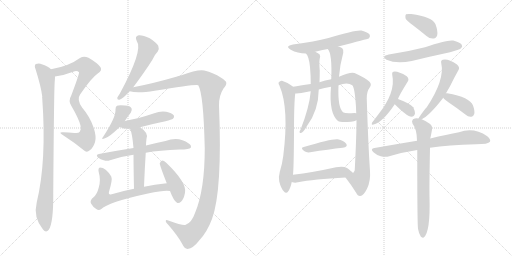
t = 0.00 s
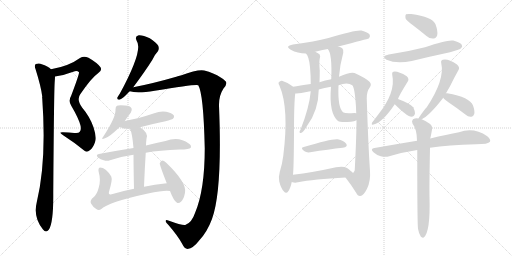
t = 3.70 s
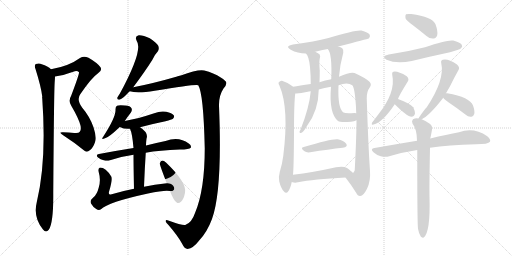
t = 7.40 s
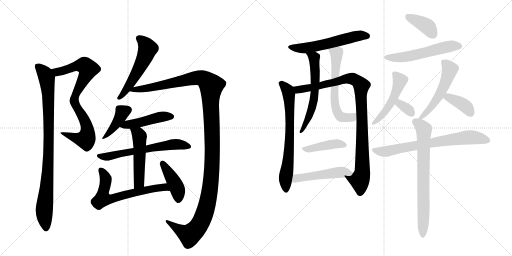
t = 11.10 s
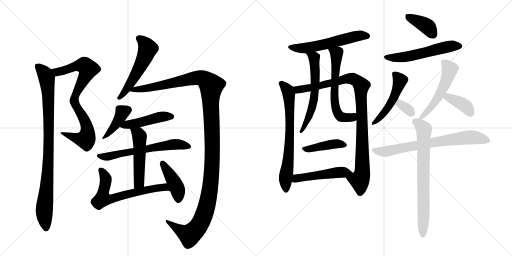
t = 14.80 s
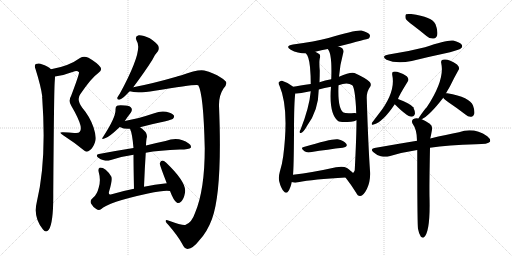
t = 18.50 s

The animated SVG that drew these frames (rendered in a browser with its animation timeline set to each time). Animation: 25 CSS @keyframes rules; one cycle of 18.50 s.

<svg version="1.1" viewBox="0 0 2048 1024" xmlns="http://www.w3.org/2000/svg">
  <g stroke="lightgray" stroke-dasharray="1,1" stroke-width="1" transform="scale(4, 4)">
    <line x1="0" y1="0" x2="256" y2="256"></line>
    <line x1="256" y1="0" x2="0" y2="256"></line>
    <line x1="128" y1="0" x2="128" y2="256"></line>
    <line x1="0" y1="128" x2="256" y2="128"></line>
    <line x1="256" y1="0" x2="512" y2="256"></line>
    <line x1="512" y1="0" x2="256" y2="256"></line>
    <line x1="384" y1="0" x2="384" y2="256"></line>
    <line x1="256" y1="128" x2="512" y2="128"></line>
  </g>
<g transform="scale(1, -1) translate(0, -850)">
   <style type="text/css">
    @keyframes keyframes0 {
      from {
       stroke: black;
       stroke-dashoffset: 801;
       stroke-width: 128;
       }
       72% {
       animation-timing-function: step-end;
       stroke: black;
       stroke-dashoffset: 0;
       stroke-width: 128;
       }
       to {
       stroke: black;
       stroke-width: 1024;
       }
       }
       #make-me-a-hanzi-animation-0 {
         animation: keyframes0 0.901855s both;
         animation-delay: 0.000000s;
         animation-timing-function: linear;
       }
    @keyframes keyframes1 {
      from {
       stroke: black;
       stroke-dashoffset: 918;
       stroke-width: 128;
       }
       75% {
       animation-timing-function: step-end;
       stroke: black;
       stroke-dashoffset: 0;
       stroke-width: 128;
       }
       to {
       stroke: black;
       stroke-width: 1024;
       }
       }
       #make-me-a-hanzi-animation-1 {
         animation: keyframes1 0.997070s both;
         animation-delay: 0.901855s;
         animation-timing-function: linear;
       }
    @keyframes keyframes2 {
      from {
       stroke: black;
       stroke-dashoffset: 539;
       stroke-width: 128;
       }
       64% {
       animation-timing-function: step-end;
       stroke: black;
       stroke-dashoffset: 0;
       stroke-width: 128;
       }
       to {
       stroke: black;
       stroke-width: 1024;
       }
       }
       #make-me-a-hanzi-animation-2 {
         animation: keyframes2 0.688639s both;
         animation-delay: 1.898926s;
         animation-timing-function: linear;
       }
    @keyframes keyframes3 {
      from {
       stroke: black;
       stroke-dashoffset: 1320;
       stroke-width: 128;
       }
       81% {
       animation-timing-function: step-end;
       stroke: black;
       stroke-dashoffset: 0;
       stroke-width: 128;
       }
       to {
       stroke: black;
       stroke-width: 1024;
       }
       }
       #make-me-a-hanzi-animation-3 {
         animation: keyframes3 1.324219s both;
         animation-delay: 2.587565s;
         animation-timing-function: linear;
       }
    @keyframes keyframes4 {
      from {
       stroke: black;
       stroke-dashoffset: 400;
       stroke-width: 128;
       }
       57% {
       animation-timing-function: step-end;
       stroke: black;
       stroke-dashoffset: 0;
       stroke-width: 128;
       }
       to {
       stroke: black;
       stroke-width: 1024;
       }
       }
       #make-me-a-hanzi-animation-4 {
         animation: keyframes4 0.575521s both;
         animation-delay: 3.911784s;
         animation-timing-function: linear;
       }
    @keyframes keyframes5 {
      from {
       stroke: black;
       stroke-dashoffset: 458;
       stroke-width: 128;
       }
       60% {
       animation-timing-function: step-end;
       stroke: black;
       stroke-dashoffset: 0;
       stroke-width: 128;
       }
       to {
       stroke: black;
       stroke-width: 1024;
       }
       }
       #make-me-a-hanzi-animation-5 {
         animation: keyframes5 0.622721s both;
         animation-delay: 4.487305s;
         animation-timing-function: linear;
       }
    @keyframes keyframes6 {
      from {
       stroke: black;
       stroke-dashoffset: 615;
       stroke-width: 128;
       }
       67% {
       animation-timing-function: step-end;
       stroke: black;
       stroke-dashoffset: 0;
       stroke-width: 128;
       }
       to {
       stroke: black;
       stroke-width: 1024;
       }
       }
       #make-me-a-hanzi-animation-6 {
         animation: keyframes6 0.750488s both;
         animation-delay: 5.110026s;
         animation-timing-function: linear;
       }
    @keyframes keyframes7 {
      from {
       stroke: black;
       stroke-dashoffset: 504;
       stroke-width: 128;
       }
       62% {
       animation-timing-function: step-end;
       stroke: black;
       stroke-dashoffset: 0;
       stroke-width: 128;
       }
       to {
       stroke: black;
       stroke-width: 1024;
       }
       }
       #make-me-a-hanzi-animation-7 {
         animation: keyframes7 0.660156s both;
         animation-delay: 5.860514s;
         animation-timing-function: linear;
       }
    @keyframes keyframes8 {
      from {
       stroke: black;
       stroke-dashoffset: 644;
       stroke-width: 128;
       }
       68% {
       animation-timing-function: step-end;
       stroke: black;
       stroke-dashoffset: 0;
       stroke-width: 128;
       }
       to {
       stroke: black;
       stroke-width: 1024;
       }
       }
       #make-me-a-hanzi-animation-8 {
         animation: keyframes8 0.774089s both;
         animation-delay: 6.520671s;
         animation-timing-function: linear;
       }
    @keyframes keyframes9 {
      from {
       stroke: black;
       stroke-dashoffset: 418;
       stroke-width: 128;
       }
       58% {
       animation-timing-function: step-end;
       stroke: black;
       stroke-dashoffset: 0;
       stroke-width: 128;
       }
       to {
       stroke: black;
       stroke-width: 1024;
       }
       }
       #make-me-a-hanzi-animation-9 {
         animation: keyframes9 0.590169s both;
         animation-delay: 7.294759s;
         animation-timing-function: linear;
       }
    @keyframes keyframes10 {
      from {
       stroke: black;
       stroke-dashoffset: 568;
       stroke-width: 128;
       }
       65% {
       animation-timing-function: step-end;
       stroke: black;
       stroke-dashoffset: 0;
       stroke-width: 128;
       }
       to {
       stroke: black;
       stroke-width: 1024;
       }
       }
       #make-me-a-hanzi-animation-10 {
         animation: keyframes10 0.712240s both;
         animation-delay: 7.884928s;
         animation-timing-function: linear;
       }
    @keyframes keyframes11 {
      from {
       stroke: black;
       stroke-dashoffset: 695;
       stroke-width: 128;
       }
       69% {
       animation-timing-function: step-end;
       stroke: black;
       stroke-dashoffset: 0;
       stroke-width: 128;
       }
       to {
       stroke: black;
       stroke-width: 1024;
       }
       }
       #make-me-a-hanzi-animation-11 {
         animation: keyframes11 0.815592s both;
         animation-delay: 8.597168s;
         animation-timing-function: linear;
       }
    @keyframes keyframes12 {
      from {
       stroke: black;
       stroke-dashoffset: 969;
       stroke-width: 128;
       }
       76% {
       animation-timing-function: step-end;
       stroke: black;
       stroke-dashoffset: 0;
       stroke-width: 128;
       }
       to {
       stroke: black;
       stroke-width: 1024;
       }
       }
       #make-me-a-hanzi-animation-12 {
         animation: keyframes12 1.038574s both;
         animation-delay: 9.412760s;
         animation-timing-function: linear;
       }
    @keyframes keyframes13 {
      from {
       stroke: black;
       stroke-dashoffset: 592;
       stroke-width: 128;
       }
       66% {
       animation-timing-function: step-end;
       stroke: black;
       stroke-dashoffset: 0;
       stroke-width: 128;
       }
       to {
       stroke: black;
       stroke-width: 1024;
       }
       }
       #make-me-a-hanzi-animation-13 {
         animation: keyframes13 0.731771s both;
         animation-delay: 10.451335s;
         animation-timing-function: linear;
       }
    @keyframes keyframes14 {
      from {
       stroke: black;
       stroke-dashoffset: 609;
       stroke-width: 128;
       }
       66% {
       animation-timing-function: step-end;
       stroke: black;
       stroke-dashoffset: 0;
       stroke-width: 128;
       }
       to {
       stroke: black;
       stroke-width: 1024;
       }
       }
       #make-me-a-hanzi-animation-14 {
         animation: keyframes14 0.745605s both;
         animation-delay: 11.183105s;
         animation-timing-function: linear;
       }
    @keyframes keyframes15 {
      from {
       stroke: black;
       stroke-dashoffset: 417;
       stroke-width: 128;
       }
       58% {
       animation-timing-function: step-end;
       stroke: black;
       stroke-dashoffset: 0;
       stroke-width: 128;
       }
       to {
       stroke: black;
       stroke-width: 1024;
       }
       }
       #make-me-a-hanzi-animation-15 {
         animation: keyframes15 0.589355s both;
         animation-delay: 11.928711s;
         animation-timing-function: linear;
       }
    @keyframes keyframes16 {
      from {
       stroke: black;
       stroke-dashoffset: 493;
       stroke-width: 128;
       }
       62% {
       animation-timing-function: step-end;
       stroke: black;
       stroke-dashoffset: 0;
       stroke-width: 128;
       }
       to {
       stroke: black;
       stroke-width: 1024;
       }
       }
       #make-me-a-hanzi-animation-16 {
         animation: keyframes16 0.651204s both;
         animation-delay: 12.518066s;
         animation-timing-function: linear;
       }
    @keyframes keyframes17 {
      from {
       stroke: black;
       stroke-dashoffset: 385;
       stroke-width: 128;
       }
       56% {
       animation-timing-function: step-end;
       stroke: black;
       stroke-dashoffset: 0;
       stroke-width: 128;
       }
       to {
       stroke: black;
       stroke-width: 1024;
       }
       }
       #make-me-a-hanzi-animation-17 {
         animation: keyframes17 0.563314s both;
         animation-delay: 13.169271s;
         animation-timing-function: linear;
       }
    @keyframes keyframes18 {
      from {
       stroke: black;
       stroke-dashoffset: 549;
       stroke-width: 128;
       }
       64% {
       animation-timing-function: step-end;
       stroke: black;
       stroke-dashoffset: 0;
       stroke-width: 128;
       }
       to {
       stroke: black;
       stroke-width: 1024;
       }
       }
       #make-me-a-hanzi-animation-18 {
         animation: keyframes18 0.696777s both;
         animation-delay: 13.732585s;
         animation-timing-function: linear;
       }
    @keyframes keyframes19 {
      from {
       stroke: black;
       stroke-dashoffset: 490;
       stroke-width: 128;
       }
       61% {
       animation-timing-function: step-end;
       stroke: black;
       stroke-dashoffset: 0;
       stroke-width: 128;
       }
       to {
       stroke: black;
       stroke-width: 1024;
       }
       }
       #make-me-a-hanzi-animation-19 {
         animation: keyframes19 0.648763s both;
         animation-delay: 14.429362s;
         animation-timing-function: linear;
       }
    @keyframes keyframes20 {
      from {
       stroke: black;
       stroke-dashoffset: 325;
       stroke-width: 128;
       }
       51% {
       animation-timing-function: step-end;
       stroke: black;
       stroke-dashoffset: 0;
       stroke-width: 128;
       }
       to {
       stroke: black;
       stroke-width: 1024;
       }
       }
       #make-me-a-hanzi-animation-20 {
         animation: keyframes20 0.514486s both;
         animation-delay: 15.078125s;
         animation-timing-function: linear;
       }
    @keyframes keyframes21 {
      from {
       stroke: black;
       stroke-dashoffset: 524;
       stroke-width: 128;
       }
       63% {
       animation-timing-function: step-end;
       stroke: black;
       stroke-dashoffset: 0;
       stroke-width: 128;
       }
       to {
       stroke: black;
       stroke-width: 1024;
       }
       }
       #make-me-a-hanzi-animation-21 {
         animation: keyframes21 0.676432s both;
         animation-delay: 15.592611s;
         animation-timing-function: linear;
       }
    @keyframes keyframes22 {
      from {
       stroke: black;
       stroke-dashoffset: 377;
       stroke-width: 128;
       }
       55% {
       animation-timing-function: step-end;
       stroke: black;
       stroke-dashoffset: 0;
       stroke-width: 128;
       }
       to {
       stroke: black;
       stroke-width: 1024;
       }
       }
       #make-me-a-hanzi-animation-22 {
         animation: keyframes22 0.556803s both;
         animation-delay: 16.269043s;
         animation-timing-function: linear;
       }
    @keyframes keyframes23 {
      from {
       stroke: black;
       stroke-dashoffset: 719;
       stroke-width: 128;
       }
       70% {
       animation-timing-function: step-end;
       stroke: black;
       stroke-dashoffset: 0;
       stroke-width: 128;
       }
       to {
       stroke: black;
       stroke-width: 1024;
       }
       }
       #make-me-a-hanzi-animation-23 {
         animation: keyframes23 0.835124s both;
         animation-delay: 16.825846s;
         animation-timing-function: linear;
       }
    @keyframes keyframes24 {
      from {
       stroke: black;
       stroke-dashoffset: 727;
       stroke-width: 128;
       }
       70% {
       animation-timing-function: step-end;
       stroke: black;
       stroke-dashoffset: 0;
       stroke-width: 128;
       }
       to {
       stroke: black;
       stroke-width: 1024;
       }
       }
       #make-me-a-hanzi-animation-24 {
         animation: keyframes24 0.841634s both;
         animation-delay: 17.660970s;
         animation-timing-function: linear;
       }
</style>
<path d="M 220 544 Q 254 548 293 563 Q 308 570 316 561 Q 319 558 285 468 Q 272 446 285 427 Q 315 376 322 348 Q 326 332 319 323 Q 315 316 297 318 Q 275 321 252 321 Q 230 322 254 308 Q 296 281 334 250 Q 347 237 359 249 Q 372 258 380 281 Q 387 302 374 341 Q 359 384 329 419 Q 305 452 321 473 Q 367 540 391 556 Q 410 568 402 581 Q 389 599 354 619 Q 335 628 320 618 Q 275 585 204 573 C 175 567 190 539 220 544 Z" fill="lightgray"></path> 
<path d="M 204 573 Q 192 585 167 593 Q 157 599 143 594 Q 136 588 142 574 Q 164 504 169 464 Q 168 461 169 456 Q 187 206 147 41 Q 132 -19 172 -68 Q 184 -83 195 -69 Q 214 -42 213 77 Q 216 497 219 525 Q 220 537 220 544 C 221 561 221 561 204 573 Z" fill="lightgray"></path> 
<path d="M 533 501 Q 582 567 609 610 Q 619 632 631 644 Q 638 654 633 667 Q 627 679 599 697 Q 572 710 555 709 Q 537 705 547 686 Q 574 650 479 475 Q 472 465 469 459 Q 468 449 480 452 Q 490 455 512 478 Q 515 482 519 485 L 533 501 Z" fill="lightgray"></path> 
<path d="M 519 485 Q 549 476 619 487 Q 787 515 793 509 Q 814 476 819 257 Q 819 89 780 -2 Q 767 -41 741 -50 Q 731 -53 673 -32 Q 663 -28 663 -34 Q 662 -38 673 -49 Q 712 -94 729 -126 Q 738 -145 750 -146 Q 774 -142 795 -114 Q 828 -80 848 -26 Q 890 88 876 427 Q 875 467 894 496 Q 907 511 905 520 Q 904 527 883 540 Q 855 559 817 568 Q 793 574 723 548 Q 714 547 705 543 Q 612 516 533 501 C 504 495 489 489 519 485 Z" fill="lightgray"></path> 
<path d="M 499 366 Q 511 384 523 399 Q 530 409 526 417 Q 522 427 500 428 Q 476 431 468 427 Q 462 424 462 413 Q 465 383 414 305 Q 401 289 420 297 Q 435 300 479 342 L 499 366 Z" fill="lightgray"></path> 
<path d="M 560 341 Q 608 354 662 365 Q 687 372 692 375 Q 699 382 695 389 Q 688 398 665 403 Q 641 407 617 397 Q 587 387 555 378 L 499 366 C 470 360 451 354 479 342 Q 498 333 520 335 L 560 341 Z" fill="lightgray"></path> 
<path d="M 583 239 Q 638 249 719 252 Q 758 252 763 259 Q 767 268 755 276 Q 715 306 662 286 Q 628 280 584 268 L 534 258 Q 470 248 396 234 Q 381 231 392 220 Q 402 211 415 209 Q 428 205 440 209 Q 483 224 534 231 L 583 239 Z" fill="lightgray"></path> 
<path d="M 576 103 Q 579 178 583 239 L 584 268 Q 584 281 586 295 Q 595 319 560 341 C 535 358 509 363 520 335 Q 529 317 534 258 L 534 231 Q 534 183 536 95 C 537 65 575 73 576 103 Z" fill="lightgray"></path> 
<path d="M 667 117 Q 618 113 576 103 L 536 95 Q 485 85 443 72 Q 433 71 436 83 Q 451 132 445 144 Q 423 180 400 180 Q 391 177 395 161 Q 404 130 395 100 Q 388 72 374 61 Q 358 48 364 36 Q 371 23 385 14 Q 395 7 404 13 Q 431 41 592 76 Q 661 91 680 86 C 710 83 697 120 667 117 Z" fill="lightgray"></path> 
<path d="M 680 86 Q 695 46 708 39 Q 715 35 725 44 Q 735 53 740 79 Q 749 118 665 199 Q 655 208 649 208 Q 643 207 639 197 Q 638 191 667 117 L 680 86 Z" fill="lightgray"></path> 
<path d="M 1353 664 Q 1470 694 1475 696 Q 1482 703 1479 711 Q 1472 721 1446 728 Q 1425 732 1314 698 Q 1259 683 1172 672 Q 1138 666 1163 651 Q 1190 636 1224 636 L 1261 643 Q 1285 649 1311 654 L 1353 664 Z" fill="lightgray"></path> 
<path d="M 1172 503 Q 1171 504 1170 505 Q 1151 520 1128 527 Q 1121 528 1115 521 Q 1112 517 1118 507 Q 1157 417 1133 226 Q 1129 195 1119 162 Q 1113 140 1117 124 Q 1124 96 1135 85 Q 1145 73 1153 85 Q 1162 97 1167 122 L 1172 151 Q 1175 176 1176 316 Q 1176 439 1181 476 C 1183 495 1183 495 1172 503 Z" fill="lightgray"></path> 
<path d="M 1382 140 Q 1406 109 1424 80 Q 1431 65 1441 66 Q 1454 67 1468 95 Q 1483 126 1480 167 Q 1473 267 1467 456 Q 1466 483 1480 502 Q 1487 512 1479 522 Q 1463 538 1418 558 Q 1403 564 1356 543 L 1325 533 Q 1300 529 1278 521 L 1243 514 Q 1197 507 1172 503 C 1142 498 1151 474 1181 476 Q 1199 475 1231 483 Q 1235 484 1243 485 L 1275 492 Q 1297 498 1324 503 L 1354 509 Q 1390 524 1409 509 Q 1419 500 1424 422 Q 1424 410 1425 397 L 1426 369 Q 1426 309 1419 169 Q 1416 160 1412 158 C 1402 130 1366 162 1382 140 Z" fill="lightgray"></path> 
<path d="M 1224 636 Q 1236 624 1240 582 Q 1243 548 1243 514 L 1243 485 Q 1237 419 1202 331 Q 1199 327 1198 323 Q 1198 316 1204 318 Q 1214 321 1229 348 Q 1274 409 1275 492 L 1278 521 Q 1279 545 1279 568 Q 1276 601 1279 616 Q 1283 626 1278 633 Q 1271 639 1261 643 C 1234 656 1207 661 1224 636 Z" fill="lightgray"></path> 
<path d="M 1356 543 Q 1359 588 1373 639 Q 1376 649 1369 657 Q 1363 661 1353 664 C 1325 675 1295 680 1311 654 Q 1329 636 1325 533 L 1324 503 Q 1315 397 1352 366 Q 1362 359 1404 363 Q 1417 364 1426 369 C 1454 380 1455 395 1425 397 Q 1421 398 1418 398 Q 1382 395 1374 400 Q 1350 416 1354 509 L 1356 543 Z" fill="lightgray"></path> 
<path d="M 1215 262 Q 1199 259 1218 245 Q 1225 239 1241 241 Q 1316 253 1371 259 Q 1393 263 1385 275 Q 1375 288 1351 293 Q 1327 296 1215 262 Z" fill="lightgray"></path> 
<path d="M 1167 122 Q 1168 122 1170 121 Q 1180 118 1192 121 Q 1253 133 1382 140 C 1412 142 1428 143 1412 158 Q 1406 165 1388 178 Q 1373 187 1344 181 Q 1250 160 1172 151 C 1142 147 1138 130 1167 122 Z" fill="lightgray"></path> 
<path d="M 1653 748 Q 1678 729 1706 706 Q 1719 694 1735 696 Q 1745 697 1749 710 Q 1752 725 1742 753 Q 1729 783 1645 794 Q 1629 795 1624 793 Q 1620 789 1622 777 Q 1626 767 1653 748 Z" fill="lightgray"></path> 
<path d="M 1555 632 Q 1522 626 1546 611 Q 1586 593 1647 606 Q 1720 624 1800 641 Q 1837 651 1843 656 Q 1852 663 1847 671 Q 1840 681 1813 688 Q 1789 692 1700 661 Q 1625 642 1555 632 Z" fill="lightgray"></path> 
<path d="M 1592 454 Q 1595 466 1631 524 Q 1638 534 1627 545 Q 1590 567 1574 563 Q 1567 562 1569 550 Q 1584 481 1513 392 Q 1497 371 1488 359 Q 1484 347 1494 352 Q 1531 361 1579 433 L 1592 454 Z" fill="lightgray"></path> 
<path d="M 1579 433 Q 1628 384 1646 383 Q 1656 383 1660 396 Q 1660 406 1653 421 Q 1641 436 1592 454 C 1564 464 1558 454 1579 433 Z" fill="lightgray"></path> 
<path d="M 1687 373 Q 1718 388 1773 459 L 1784 477 Q 1791 490 1799 503 Q 1817 540 1834 570 Q 1841 580 1828 592 Q 1792 617 1771 611 Q 1762 608 1765 597 Q 1780 531 1707 421 Q 1697 411 1676 380 Q 1675 379 1674 376 C 1665 360 1665 360 1687 373 Z" fill="lightgray"></path> 
<path d="M 1773 459 Q 1777 452 1795 440 Q 1828 418 1863 391 Q 1873 381 1886 383 Q 1893 384 1897 394 Q 1900 406 1892 428 Q 1880 461 1789 477 Q 1786 478 1784 477 C 1760 477 1760 477 1773 459 Z" fill="lightgray"></path> 
<path d="M 1720 259 Q 1792 271 1904 273 Q 1953 273 1960 283 Q 1964 293 1949 305 Q 1895 342 1836 321 Q 1788 312 1721 296 L 1668 287 Q 1589 274 1498 258 Q 1479 255 1494 241 Q 1507 229 1523 225 Q 1542 221 1557 225 Q 1609 241 1669 250 L 1720 259 Z" fill="lightgray"></path> 
<path d="M 1672 -65 Q 1676 -87 1683 -96 Q 1687 -102 1695 -100 Q 1722 -79 1718 63 Q 1717 105 1720 259 L 1721 296 Q 1724 308 1728 331 Q 1731 347 1719 355 Q 1700 368 1687 373 L 1674 376 Q 1664 380 1652 373 Q 1645 366 1650 356 Q 1668 332 1668 287 L 1669 250 Q 1669 -44 1672 -65 Z" fill="lightgray"></path> 
      <clipPath id="make-me-a-hanzi-clip-0">
      <path d="M 220 544 Q 254 548 293 563 Q 308 570 316 561 Q 319 558 285 468 Q 272 446 285 427 Q 315 376 322 348 Q 326 332 319 323 Q 315 316 297 318 Q 275 321 252 321 Q 230 322 254 308 Q 296 281 334 250 Q 347 237 359 249 Q 372 258 380 281 Q 387 302 374 341 Q 359 384 329 419 Q 305 452 321 473 Q 367 540 391 556 Q 410 568 402 581 Q 389 599 354 619 Q 335 628 320 618 Q 275 585 204 573 C 175 567 190 539 220 544 Z" fill="lightgray"></path>
      </clipPath>
      <path clip-path="url(#make-me-a-hanzi-clip-0)" d="M 213 572 L 222 564 L 238 563 L 331 589 L 353 574 L 302 475 L 297 447 L 345 353 L 350 324 L 346 299 L 340 292 L 322 293 L 259 315 " fill="none" id="make-me-a-hanzi-animation-0" stroke-dasharray="673 1346" stroke-linecap="round"></path>

      <clipPath id="make-me-a-hanzi-clip-1">
      <path d="M 204 573 Q 192 585 167 593 Q 157 599 143 594 Q 136 588 142 574 Q 164 504 169 464 Q 168 461 169 456 Q 187 206 147 41 Q 132 -19 172 -68 Q 184 -83 195 -69 Q 214 -42 213 77 Q 216 497 219 525 Q 220 537 220 544 C 221 561 221 561 204 573 Z" fill="lightgray"></path>
      </clipPath>
      <path clip-path="url(#make-me-a-hanzi-clip-1)" d="M 151 585 L 180 553 L 188 533 L 192 485 L 195 222 L 177 14 L 184 -63 " fill="none" id="make-me-a-hanzi-animation-1" stroke-dasharray="790 1580" stroke-linecap="round"></path>

      <clipPath id="make-me-a-hanzi-clip-2">
      <path d="M 533 501 Q 582 567 609 610 Q 619 632 631 644 Q 638 654 633 667 Q 627 679 599 697 Q 572 710 555 709 Q 537 705 547 686 Q 574 650 479 475 Q 472 465 469 459 Q 468 449 480 452 Q 490 455 512 478 Q 515 482 519 485 L 533 501 Z" fill="lightgray"></path>
      </clipPath>
      <path clip-path="url(#make-me-a-hanzi-clip-2)" d="M 556 696 L 580 676 L 591 656 L 589 649 L 533 534 L 477 459 " fill="none" id="make-me-a-hanzi-animation-2" stroke-dasharray="411 822" stroke-linecap="round"></path>

      <clipPath id="make-me-a-hanzi-clip-3">
      <path d="M 519 485 Q 549 476 619 487 Q 787 515 793 509 Q 814 476 819 257 Q 819 89 780 -2 Q 767 -41 741 -50 Q 731 -53 673 -32 Q 663 -28 663 -34 Q 662 -38 673 -49 Q 712 -94 729 -126 Q 738 -145 750 -146 Q 774 -142 795 -114 Q 828 -80 848 -26 Q 890 88 876 427 Q 875 467 894 496 Q 907 511 905 520 Q 904 527 883 540 Q 855 559 817 568 Q 793 574 723 548 Q 714 547 705 543 Q 612 516 533 501 C 504 495 489 489 519 485 Z" fill="lightgray"></path>
      </clipPath>
      <path clip-path="url(#make-me-a-hanzi-clip-3)" d="M 524 487 L 631 503 L 789 539 L 816 534 L 845 507 L 848 178 L 837 77 L 820 3 L 793 -56 L 759 -90 L 719 -71 L 668 -35 " fill="none" id="make-me-a-hanzi-animation-3" stroke-dasharray="1192 2384" stroke-linecap="round"></path>

      <clipPath id="make-me-a-hanzi-clip-4">
      <path d="M 499 366 Q 511 384 523 399 Q 530 409 526 417 Q 522 427 500 428 Q 476 431 468 427 Q 462 424 462 413 Q 465 383 414 305 Q 401 289 420 297 Q 435 300 479 342 L 499 366 Z" fill="lightgray"></path>
      </clipPath>
      <path clip-path="url(#make-me-a-hanzi-clip-4)" d="M 512 411 L 489 399 L 460 346 L 421 304 " fill="none" id="make-me-a-hanzi-animation-4" stroke-dasharray="272 544" stroke-linecap="round"></path>

      <clipPath id="make-me-a-hanzi-clip-5">
      <path d="M 560 341 Q 608 354 662 365 Q 687 372 692 375 Q 699 382 695 389 Q 688 398 665 403 Q 641 407 617 397 Q 587 387 555 378 L 499 366 C 470 360 451 354 479 342 Q 498 333 520 335 L 560 341 Z" fill="lightgray"></path>
      </clipPath>
      <path clip-path="url(#make-me-a-hanzi-clip-5)" d="M 488 345 L 639 382 L 685 384 " fill="none" id="make-me-a-hanzi-animation-5" stroke-dasharray="330 660" stroke-linecap="round"></path>

      <clipPath id="make-me-a-hanzi-clip-6">
      <path d="M 583 239 Q 638 249 719 252 Q 758 252 763 259 Q 767 268 755 276 Q 715 306 662 286 Q 628 280 584 268 L 534 258 Q 470 248 396 234 Q 381 231 392 220 Q 402 211 415 209 Q 428 205 440 209 Q 483 224 534 231 L 583 239 Z" fill="lightgray"></path>
      </clipPath>
      <path clip-path="url(#make-me-a-hanzi-clip-6)" d="M 403 224 L 431 223 L 691 272 L 715 273 L 756 263 " fill="none" id="make-me-a-hanzi-animation-6" stroke-dasharray="487 974" stroke-linecap="round"></path>

      <clipPath id="make-me-a-hanzi-clip-7">
      <path d="M 576 103 Q 579 178 583 239 L 584 268 Q 584 281 586 295 Q 595 319 560 341 C 535 358 509 363 520 335 Q 529 317 534 258 L 534 231 Q 534 183 536 95 C 537 65 575 73 576 103 Z" fill="lightgray"></path>
      </clipPath>
      <path clip-path="url(#make-me-a-hanzi-clip-7)" d="M 527 333 L 558 304 L 557 128 L 553 115 L 541 105 " fill="none" id="make-me-a-hanzi-animation-7" stroke-dasharray="376 752" stroke-linecap="round"></path>

      <clipPath id="make-me-a-hanzi-clip-8">
      <path d="M 667 117 Q 618 113 576 103 L 536 95 Q 485 85 443 72 Q 433 71 436 83 Q 451 132 445 144 Q 423 180 400 180 Q 391 177 395 161 Q 404 130 395 100 Q 388 72 374 61 Q 358 48 364 36 Q 371 23 385 14 Q 395 7 404 13 Q 431 41 592 76 Q 661 91 680 86 C 710 83 697 120 667 117 Z" fill="lightgray"></path>
      </clipPath>
      <path clip-path="url(#make-me-a-hanzi-clip-8)" d="M 404 170 L 423 135 L 413 85 L 415 57 L 445 54 L 514 75 L 629 99 L 654 100 L 677 91 " fill="none" id="make-me-a-hanzi-animation-8" stroke-dasharray="516 1032" stroke-linecap="round"></path>

      <clipPath id="make-me-a-hanzi-clip-9">
      <path d="M 680 86 Q 695 46 708 39 Q 715 35 725 44 Q 735 53 740 79 Q 749 118 665 199 Q 655 208 649 208 Q 643 207 639 197 Q 638 191 667 117 L 680 86 Z" fill="lightgray"></path>
      </clipPath>
      <path clip-path="url(#make-me-a-hanzi-clip-9)" d="M 649 198 L 706 103 L 713 52 " fill="none" id="make-me-a-hanzi-animation-9" stroke-dasharray="290 580" stroke-linecap="round"></path>

      <clipPath id="make-me-a-hanzi-clip-10">
      <path d="M 1353 664 Q 1470 694 1475 696 Q 1482 703 1479 711 Q 1472 721 1446 728 Q 1425 732 1314 698 Q 1259 683 1172 672 Q 1138 666 1163 651 Q 1190 636 1224 636 L 1261 643 Q 1285 649 1311 654 L 1353 664 Z" fill="lightgray"></path>
      </clipPath>
      <path clip-path="url(#make-me-a-hanzi-clip-10)" d="M 1165 663 L 1175 658 L 1226 658 L 1438 708 L 1470 705 " fill="none" id="make-me-a-hanzi-animation-10" stroke-dasharray="440 880" stroke-linecap="round"></path>

      <clipPath id="make-me-a-hanzi-clip-11">
      <path d="M 1172 503 Q 1171 504 1170 505 Q 1151 520 1128 527 Q 1121 528 1115 521 Q 1112 517 1118 507 Q 1157 417 1133 226 Q 1129 195 1119 162 Q 1113 140 1117 124 Q 1124 96 1135 85 Q 1145 73 1153 85 Q 1162 97 1167 122 L 1172 151 Q 1175 176 1176 316 Q 1176 439 1181 476 C 1183 495 1183 495 1172 503 Z" fill="lightgray"></path>
      </clipPath>
      <path clip-path="url(#make-me-a-hanzi-clip-11)" d="M 1125 516 L 1151 487 L 1157 456 L 1160 304 L 1155 221 L 1142 140 L 1144 89 " fill="none" id="make-me-a-hanzi-animation-11" stroke-dasharray="567 1134" stroke-linecap="round"></path>

      <clipPath id="make-me-a-hanzi-clip-12">
      <path d="M 1382 140 Q 1406 109 1424 80 Q 1431 65 1441 66 Q 1454 67 1468 95 Q 1483 126 1480 167 Q 1473 267 1467 456 Q 1466 483 1480 502 Q 1487 512 1479 522 Q 1463 538 1418 558 Q 1403 564 1356 543 L 1325 533 Q 1300 529 1278 521 L 1243 514 Q 1197 507 1172 503 C 1142 498 1151 474 1181 476 Q 1199 475 1231 483 Q 1235 484 1243 485 L 1275 492 Q 1297 498 1324 503 L 1354 509 Q 1390 524 1409 509 Q 1419 500 1424 422 Q 1424 410 1425 397 L 1426 369 Q 1426 309 1419 169 Q 1416 160 1412 158 C 1402 130 1366 162 1382 140 Z" fill="lightgray"></path>
      </clipPath>
      <path clip-path="url(#make-me-a-hanzi-clip-12)" d="M 1178 498 L 1195 491 L 1207 493 L 1329 518 L 1372 534 L 1405 537 L 1446 507 L 1450 170 L 1439 129 L 1440 80 " fill="none" id="make-me-a-hanzi-animation-12" stroke-dasharray="841 1682" stroke-linecap="round"></path>

      <clipPath id="make-me-a-hanzi-clip-13">
      <path d="M 1224 636 Q 1236 624 1240 582 Q 1243 548 1243 514 L 1243 485 Q 1237 419 1202 331 Q 1199 327 1198 323 Q 1198 316 1204 318 Q 1214 321 1229 348 Q 1274 409 1275 492 L 1278 521 Q 1279 545 1279 568 Q 1276 601 1279 616 Q 1283 626 1278 633 Q 1271 639 1261 643 C 1234 656 1207 661 1224 636 Z" fill="lightgray"></path>
      </clipPath>
      <path clip-path="url(#make-me-a-hanzi-clip-13)" d="M 1231 635 L 1257 619 L 1260 484 L 1242 399 L 1219 344 L 1205 325 " fill="none" id="make-me-a-hanzi-animation-13" stroke-dasharray="464 928" stroke-linecap="round"></path>

      <clipPath id="make-me-a-hanzi-clip-14">
      <path d="M 1356 543 Q 1359 588 1373 639 Q 1376 649 1369 657 Q 1363 661 1353 664 C 1325 675 1295 680 1311 654 Q 1329 636 1325 533 L 1324 503 Q 1315 397 1352 366 Q 1362 359 1404 363 Q 1417 364 1426 369 C 1454 380 1455 395 1425 397 Q 1421 398 1418 398 Q 1382 395 1374 400 Q 1350 416 1354 509 L 1356 543 Z" fill="lightgray"></path>
      </clipPath>
      <path clip-path="url(#make-me-a-hanzi-clip-14)" d="M 1318 655 L 1346 636 L 1337 470 L 1346 407 L 1367 381 L 1393 378 L 1420 390 " fill="none" id="make-me-a-hanzi-animation-14" stroke-dasharray="481 962" stroke-linecap="round"></path>

      <clipPath id="make-me-a-hanzi-clip-15">
      <path d="M 1215 262 Q 1199 259 1218 245 Q 1225 239 1241 241 Q 1316 253 1371 259 Q 1393 263 1385 275 Q 1375 288 1351 293 Q 1327 296 1215 262 Z" fill="lightgray"></path>
      </clipPath>
      <path clip-path="url(#make-me-a-hanzi-clip-15)" d="M 1216 253 L 1342 275 L 1375 269 " fill="none" id="make-me-a-hanzi-animation-15" stroke-dasharray="289 578" stroke-linecap="round"></path>

      <clipPath id="make-me-a-hanzi-clip-16">
      <path d="M 1167 122 Q 1168 122 1170 121 Q 1180 118 1192 121 Q 1253 133 1382 140 C 1412 142 1428 143 1412 158 Q 1406 165 1388 178 Q 1373 187 1344 181 Q 1250 160 1172 151 C 1142 147 1138 130 1167 122 Z" fill="lightgray"></path>
      </clipPath>
      <path clip-path="url(#make-me-a-hanzi-clip-16)" d="M 1171 129 L 1210 141 L 1323 157 L 1405 159 " fill="none" id="make-me-a-hanzi-animation-16" stroke-dasharray="365 730" stroke-linecap="round"></path>

      <clipPath id="make-me-a-hanzi-clip-17">
      <path d="M 1653 748 Q 1678 729 1706 706 Q 1719 694 1735 696 Q 1745 697 1749 710 Q 1752 725 1742 753 Q 1729 783 1645 794 Q 1629 795 1624 793 Q 1620 789 1622 777 Q 1626 767 1653 748 Z" fill="lightgray"></path>
      </clipPath>
      <path clip-path="url(#make-me-a-hanzi-clip-17)" d="M 1629 787 L 1709 744 L 1732 713 " fill="none" id="make-me-a-hanzi-animation-17" stroke-dasharray="257 514" stroke-linecap="round"></path>

      <clipPath id="make-me-a-hanzi-clip-18">
      <path d="M 1555 632 Q 1522 626 1546 611 Q 1586 593 1647 606 Q 1720 624 1800 641 Q 1837 651 1843 656 Q 1852 663 1847 671 Q 1840 681 1813 688 Q 1789 692 1700 661 Q 1625 642 1555 632 Z" fill="lightgray"></path>
      </clipPath>
      <path clip-path="url(#make-me-a-hanzi-clip-18)" d="M 1548 623 L 1592 619 L 1635 624 L 1784 662 L 1836 666 " fill="none" id="make-me-a-hanzi-animation-18" stroke-dasharray="421 842" stroke-linecap="round"></path>

      <clipPath id="make-me-a-hanzi-clip-19">
      <path d="M 1592 454 Q 1595 466 1631 524 Q 1638 534 1627 545 Q 1590 567 1574 563 Q 1567 562 1569 550 Q 1584 481 1513 392 Q 1497 371 1488 359 Q 1484 347 1494 352 Q 1531 361 1579 433 L 1592 454 Z" fill="lightgray"></path>
      </clipPath>
      <path clip-path="url(#make-me-a-hanzi-clip-19)" d="M 1579 554 L 1600 527 L 1590 494 L 1551 417 L 1496 360 " fill="none" id="make-me-a-hanzi-animation-19" stroke-dasharray="362 724" stroke-linecap="round"></path>

      <clipPath id="make-me-a-hanzi-clip-20">
      <path d="M 1579 433 Q 1628 384 1646 383 Q 1656 383 1660 396 Q 1660 406 1653 421 Q 1641 436 1592 454 C 1564 464 1558 454 1579 433 Z" fill="lightgray"></path>
      </clipPath>
      <path clip-path="url(#make-me-a-hanzi-clip-20)" d="M 1598 443 L 1599 434 L 1631 414 L 1646 397 " fill="none" id="make-me-a-hanzi-animation-20" stroke-dasharray="197 394" stroke-linecap="round"></path>

      <clipPath id="make-me-a-hanzi-clip-21">
      <path d="M 1687 373 Q 1718 388 1773 459 L 1784 477 Q 1791 490 1799 503 Q 1817 540 1834 570 Q 1841 580 1828 592 Q 1792 617 1771 611 Q 1762 608 1765 597 Q 1780 531 1707 421 Q 1697 411 1676 380 Q 1675 379 1674 376 C 1665 360 1665 360 1687 373 Z" fill="lightgray"></path>
      </clipPath>
      <path clip-path="url(#make-me-a-hanzi-clip-21)" d="M 1778 600 L 1799 573 L 1782 520 L 1742 444 L 1681 375 " fill="none" id="make-me-a-hanzi-animation-21" stroke-dasharray="396 792" stroke-linecap="round"></path>

      <clipPath id="make-me-a-hanzi-clip-22">
      <path d="M 1773 459 Q 1777 452 1795 440 Q 1828 418 1863 391 Q 1873 381 1886 383 Q 1893 384 1897 394 Q 1900 406 1892 428 Q 1880 461 1789 477 Q 1786 478 1784 477 C 1760 477 1760 477 1773 459 Z" fill="lightgray"></path>
      </clipPath>
      <path clip-path="url(#make-me-a-hanzi-clip-22)" d="M 1782 460 L 1794 461 L 1854 431 L 1881 399 " fill="none" id="make-me-a-hanzi-animation-22" stroke-dasharray="249 498" stroke-linecap="round"></path>

      <clipPath id="make-me-a-hanzi-clip-23">
      <path d="M 1720 259 Q 1792 271 1904 273 Q 1953 273 1960 283 Q 1964 293 1949 305 Q 1895 342 1836 321 Q 1788 312 1721 296 L 1668 287 Q 1589 274 1498 258 Q 1479 255 1494 241 Q 1507 229 1523 225 Q 1542 221 1557 225 Q 1609 241 1669 250 L 1720 259 Z" fill="lightgray"></path>
      </clipPath>
      <path clip-path="url(#make-me-a-hanzi-clip-23)" d="M 1496 250 L 1541 244 L 1863 300 L 1907 299 L 1952 288 " fill="none" id="make-me-a-hanzi-animation-23" stroke-dasharray="591 1182" stroke-linecap="round"></path>

      <clipPath id="make-me-a-hanzi-clip-24">
      <path d="M 1672 -65 Q 1676 -87 1683 -96 Q 1687 -102 1695 -100 Q 1722 -79 1718 63 Q 1717 105 1720 259 L 1721 296 Q 1724 308 1728 331 Q 1731 347 1719 355 Q 1700 368 1687 373 L 1674 376 Q 1664 380 1652 373 Q 1645 366 1650 356 Q 1668 332 1668 287 L 1669 250 Q 1669 -44 1672 -65 Z" fill="lightgray"></path>
      </clipPath>
      <path clip-path="url(#make-me-a-hanzi-clip-24)" d="M 1661 363 L 1676 355 L 1696 330 L 1691 -92 " fill="none" id="make-me-a-hanzi-animation-24" stroke-dasharray="599 1198" stroke-linecap="round"></path>

</g>
</svg>
